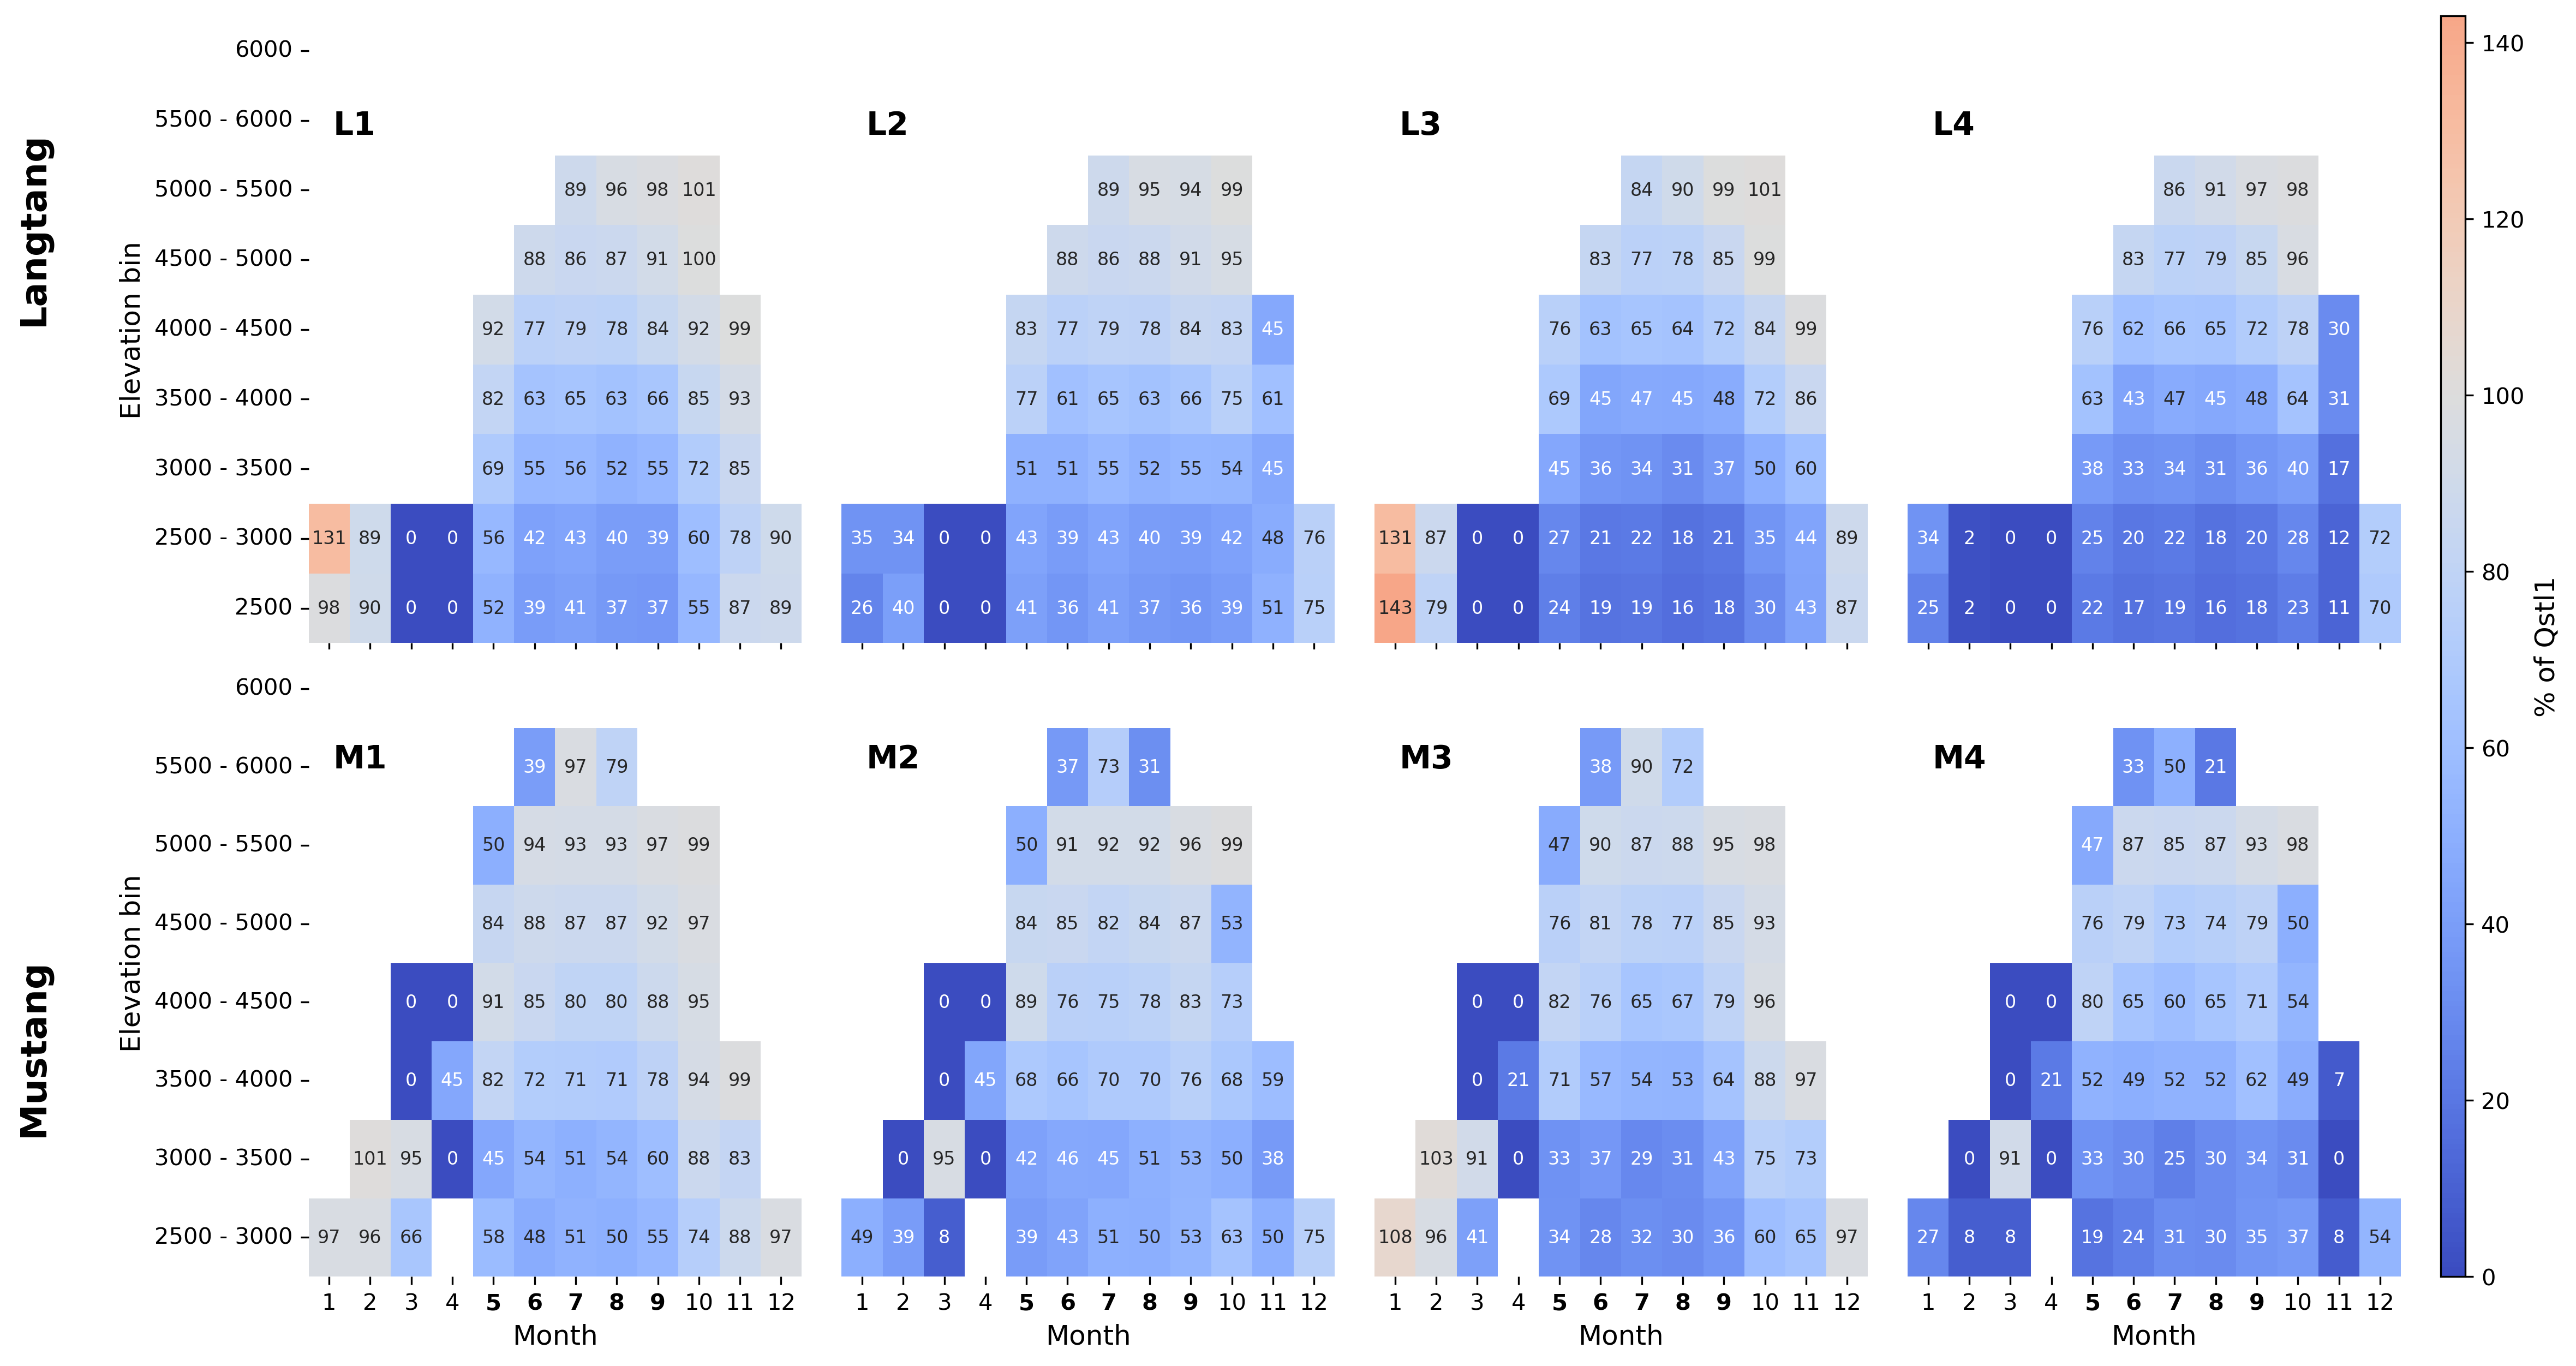

Source code (Python):
#!/usr/bin/env python3
"""
Combined locations heatmaps script
Creates a single plot with:
- Upper row: Langtang heatmaps (4 panels) showing landcovers 2-5 as % of landcover 1
- Lower row: Mustang heatmaps (4 panels) showing landcovers 2-5 as % of landcover 1
"""

import pandas as pd
import matplotlib.pyplot as plt
import seaborn as sns
import numpy as np
import cmcrameri.cm as cmc
from matplotlib import cm
import matplotlib.gridspec as gridspec
from functools import reduce
import sys
import os
sys.path.append('/Users/varyabazilova/Desktop/paper2/202406_modelruns/processing_pipeline')
import functions

def prepare_for_plot(dfcount, column, landcover, new_name):
    """Prepare data for plotting"""
    if column == 'count':
        melted = pd.melt(dfcount, id_vars=['D', 'D_year', 'D_month'], var_name='elevation', value_name=new_name) 
        melted = melted.rename(columns={'D_year': 'year', 'D_month': 'month'})
    if column == 'volume':
        melted = pd.melt(dfcount, id_vars=['year', 'month'], var_name='elevation', value_name=new_name)
    
    melted['elevation'] = melted['elevation'].astype(str).str.extract(r'^(\d+)')[0].astype(int)
    melted['elevation_bin'] = melted.apply(functions.bin_elevation500, axis=1)
    melted['date_id'] = melted['year'].astype(str) + "_" + melted['month'].astype(str) + "_" + melted['elevation'].astype(str)
    melted = melted.sort_values('date_id')
    melted['landcover'] = landcover
    return melted 

def count_mean_per_month(df):
    """Calculate mean count per month"""
    dfcount_mean = df.groupby('month')['dfcount'].mean().reset_index()
    dfcount_mean = dfcount_mean.rename(columns={'dfcount': 'dfcount_month_mean'})
    df = df.merge(dfcount_mean, on='month', how='left')
    return df

def group_data(data, landcover_idx, variable):
    """Group data by month and elevation bin"""
    grouped = (
        data.groupby(['month', 'elevation_bin'])[variable]
        .mean()
        .reset_index()
    )
    grouped = grouped.rename(columns={f'{variable}': f'Qstl{landcover_idx}'})
    return grouped

def load_and_process_data(location):
    """Load and process data for a given location"""
    print(f"Processing data for {location}...")
    
    # Define paths
    output_path = '/Users/varyabazilova/Desktop/paper2/202406_modelruns/30years/2025Jan_output/TL/'
    dfspot_path = '/Users/varyabazilova/Desktop/paper2/202406_modelruns/30years/2025May_output/dfspot/'
    
    # Load Qstl volume data
    TL_data = []
    for landcover_idx in range(1, 6):
        df = pd.read_csv(
            output_path + f'{location}_monthly_sum_elevation_Qstl_{landcover_idx}landcover_mm.csv', 
            index_col=0
        ).fillna(0).reset_index().drop(['folder'], axis=1)
        
        df_processed = prepare_for_plot(df, 'volume', f'landcover {landcover_idx}', 'Qstl')
        TL_data.append(df_processed)
    
    # Load dfspot count data
    TL_count_data = []
    for landcover_idx in range(1, 6):
        df_count = pd.read_csv(
            dfspot_path + f'{location}_monthly_dfspot_count_landcover{landcover_idx}.csv', 
            index_col=0
        ).fillna(0)
        
        df_count_processed = prepare_for_plot(df_count, 'count', f'landcover {landcover_idx}', 'dfcount')[['dfcount', 'date_id']]
        TL_count_data.append(df_count_processed)
    
    # Merge volume and count data
    for i in range(5):
        TL_data[i] = TL_data[i].merge(TL_count_data[i], on='date_id')
        TL_data[i] = count_mean_per_month(TL_data[i])
    
    return TL_data

def prepare_combined_dataframes(TL_data):
    """Prepare combined dataframes for plotting"""
    # Prepare Qstl volume data
    grouped_dfs_qstl = []
    for idx, df in enumerate(TL_data, start=1):
        grouped = group_data(df, landcover_idx=idx, variable='Qstl')
        grouped_dfs_qstl.append(grouped)
    
    combined_df_qstl = reduce(
        lambda left, right: pd.merge(left, right, on=['month', 'elevation_bin'], how='outer'),
        grouped_dfs_qstl
    )
    
    return combined_df_qstl

def create_combined_heatmaps_plot(langtang_data, mustang_data, global_vmin, global_vmax):
    """Create combined heatmaps plot with Langtang on top and Mustang on bottom"""
    
    # Calculate percentages relative to Qstl1 for both locations
    qstl_columns = ['Qstl2', 'Qstl3', 'Qstl4', 'Qstl5']
    
    # Langtang percentages
    for col in qstl_columns:
        langtang_data[f'{col}_pct_of_Qstl1'] = (langtang_data[col] / langtang_data['Qstl1']) * 100
    
    # Mustang percentages
    for col in qstl_columns:
        mustang_data[f'{col}_pct_of_Qstl1'] = (mustang_data[col] / mustang_data['Qstl1']) * 100
    
    # Group data
    langtang_grouped = langtang_data.groupby(['month', 'elevation_bin']).mean().reset_index()
    mustang_grouped = mustang_data.groupby(['month', 'elevation_bin']).mean().reset_index()
    
    qstl_pct_cols = [f'{col}_pct_of_Qstl1' for col in qstl_columns]
    num_heatmaps = len(qstl_pct_cols)  # Should be 4
    
    print(f"Creating heatmaps plot with {num_heatmaps} heatmaps per location")
    
    # Create figure with 2-row layout + colorbar
    fig = plt.figure(figsize=(4*num_heatmaps + 1, 10))
    gs = gridspec.GridSpec(2, num_heatmaps + 1, height_ratios=[1, 1], 
                          width_ratios=[1]*num_heatmaps + [0.05], 
                          hspace=0.01, wspace=0.1)
    
    quadmesh = None
    


    # Plot Langtang heatmaps (upper row)
    for i, col in enumerate(qstl_pct_cols):
        ax = fig.add_subplot(gs[0, i])
        data = langtang_grouped.pivot(index='elevation_bin', columns='month', values=col)
        data = data.sort_index(ascending=False)
        
        hm = sns.heatmap(
            data,
            annot=True,
            # cmap=cmc.managua,
            cmap = 'coolwarm',
            center=100,
            ax=ax,
            cbar=False,
            fmt='.0f',
            vmin=global_vmin,
            vmax=global_vmax,
            annot_kws={'size': 8}
        )
        
        if quadmesh is None:
            quadmesh = hm.collections[0]
        
        # Labels and formatting
        landcover_num = col.split('_')[0][-1]  # Extract number from 'Qstl2', etc.
        ax.set_xlabel('')  # No x-axis labels for upper row
        ax.set_xticklabels([])  # Remove x-tick labels for upper row
        
        if i == 0:
            ax.set_ylabel('Elevation bin', fontsize=12)
        else:
            ax.set_ylabel('')
            ax.set_yticklabels([])
            ax.set_yticks([])
        
        # Panel labels
        panel_label = f'L{i+1}'
        ax.text(0.05, 0.85, panel_label, transform=ax.transAxes, 
                fontsize=14, fontweight='bold', va='top', ha='left')
    
    # Plot Mustang heatmaps (lower row)
    for i, col in enumerate(qstl_pct_cols):
        ax = fig.add_subplot(gs[1, i])
        data = mustang_grouped.pivot(index='elevation_bin', columns='month', values=col)
        data = data.sort_index(ascending=False)
        
        hm = sns.heatmap(
            data,
            annot=True,
            # cmap=cmc.managua,
            cmap = 'coolwarm',
            center=100,
            ax=ax,
            cbar=False,
            fmt='.0f',
            vmin=global_vmin,
            vmax=global_vmax,
            annot_kws={'size': 8}
        )
        
        # Labels and formatting
        landcover_num = col.split('_')[0][-1]  # Extract number from 'Qstl2', etc.
        ax.set_xlabel('Month', fontsize=12)
        
        # Make monsoon months (5-9) bold
        xticklabels = ax.get_xticklabels()
        for j, label in enumerate(xticklabels):
            month_num = int(label.get_text()) if label.get_text().isdigit() else j+1
            if 5 <= month_num <= 9:
                label.set_fontweight('bold')
        
        if i == 0:
            ax.set_ylabel('Elevation bin', fontsize=12)
        else:
            ax.set_ylabel('')
            ax.set_yticklabels([])
            ax.set_yticks([])
        
        # Panel labels
        panel_label = f'M{i+1}'
        ax.text(0.05, 0.85, panel_label, transform=ax.transAxes, 
                fontsize=14, fontweight='bold', va='top', ha='left')
    
    # Add colorbar spanning both rows
    cbar_ax = fig.add_subplot(gs[:, -1])  # Span both rows
    cbar = fig.colorbar(quadmesh, cax=cbar_ax, label='% of Qstl1')
    cbar.set_label('% of Qstl1', fontsize=12)
    
    # Add location labels
    fig.text(0.02, 0.75, 'Langtang', fontsize=16, fontweight='bold', rotation=90, va='center')
    fig.text(0.02, 0.25, 'Mustang', fontsize=16, fontweight='bold', rotation=90, va='center')
    
    plt.tight_layout()
    
    return fig

def main():
    """Main function to create combined heatmaps plot"""
    print("Loading data for both locations...")
    
    locations = ['langtang', 'mustang']
    all_data = {}
    
    # Load and process data for both locations
    for location in locations:
        TL_data = load_and_process_data(location)
        combined_df_qstl = prepare_combined_dataframes(TL_data)
        all_data[location] = combined_df_qstl
    
    # Calculate global min/max for consistent colorbar across both locations
    global_min = float('inf')
    global_max = float('-inf')
    
    qstl_columns = ['Qstl2', 'Qstl3', 'Qstl4', 'Qstl5']
    
    for location, combined_df_qstl in all_data.items():
        # Calculate percentages relative to Qstl1
        for col in qstl_columns:
            combined_df_qstl[f'{col}_pct_of_Qstl1'] = (combined_df_qstl[col] / combined_df_qstl['Qstl1']) * 100
        
        grouped_pct = combined_df_qstl.groupby(['month', 'elevation_bin']).mean().reset_index()
        qstl_pct_cols = [f'{col}_pct_of_Qstl1' for col in qstl_columns]
        
        # Update global min/max
        current_min = grouped_pct[qstl_pct_cols].min().min()
        current_max = grouped_pct[qstl_pct_cols].max().max()
        global_min = min(global_min, current_min)
        global_max = max(global_max, current_max)
    
    print(f"Global colorbar range: {global_min:.1f} to {global_max:.1f}")
    
    print("Creating combined heatmaps plot...")
    
    # Create combined plot with consistent colorbar
    fig = create_combined_heatmaps_plot(all_data['langtang'], all_data['mustang'], 
                                       global_min, global_max)
    
    # Save plot
    output_path = '/Users/varyabazilova/Desktop/paper2/202406_modelruns/processing_pipeline/testplots_by_claude/combined_locations_heatmaps.png'
    fig.savefig(output_path, dpi=300, bbox_inches='tight')
    plt.show()
    
    print(f"Plot saved to: {output_path}")

if __name__ == "__main__":
    main()